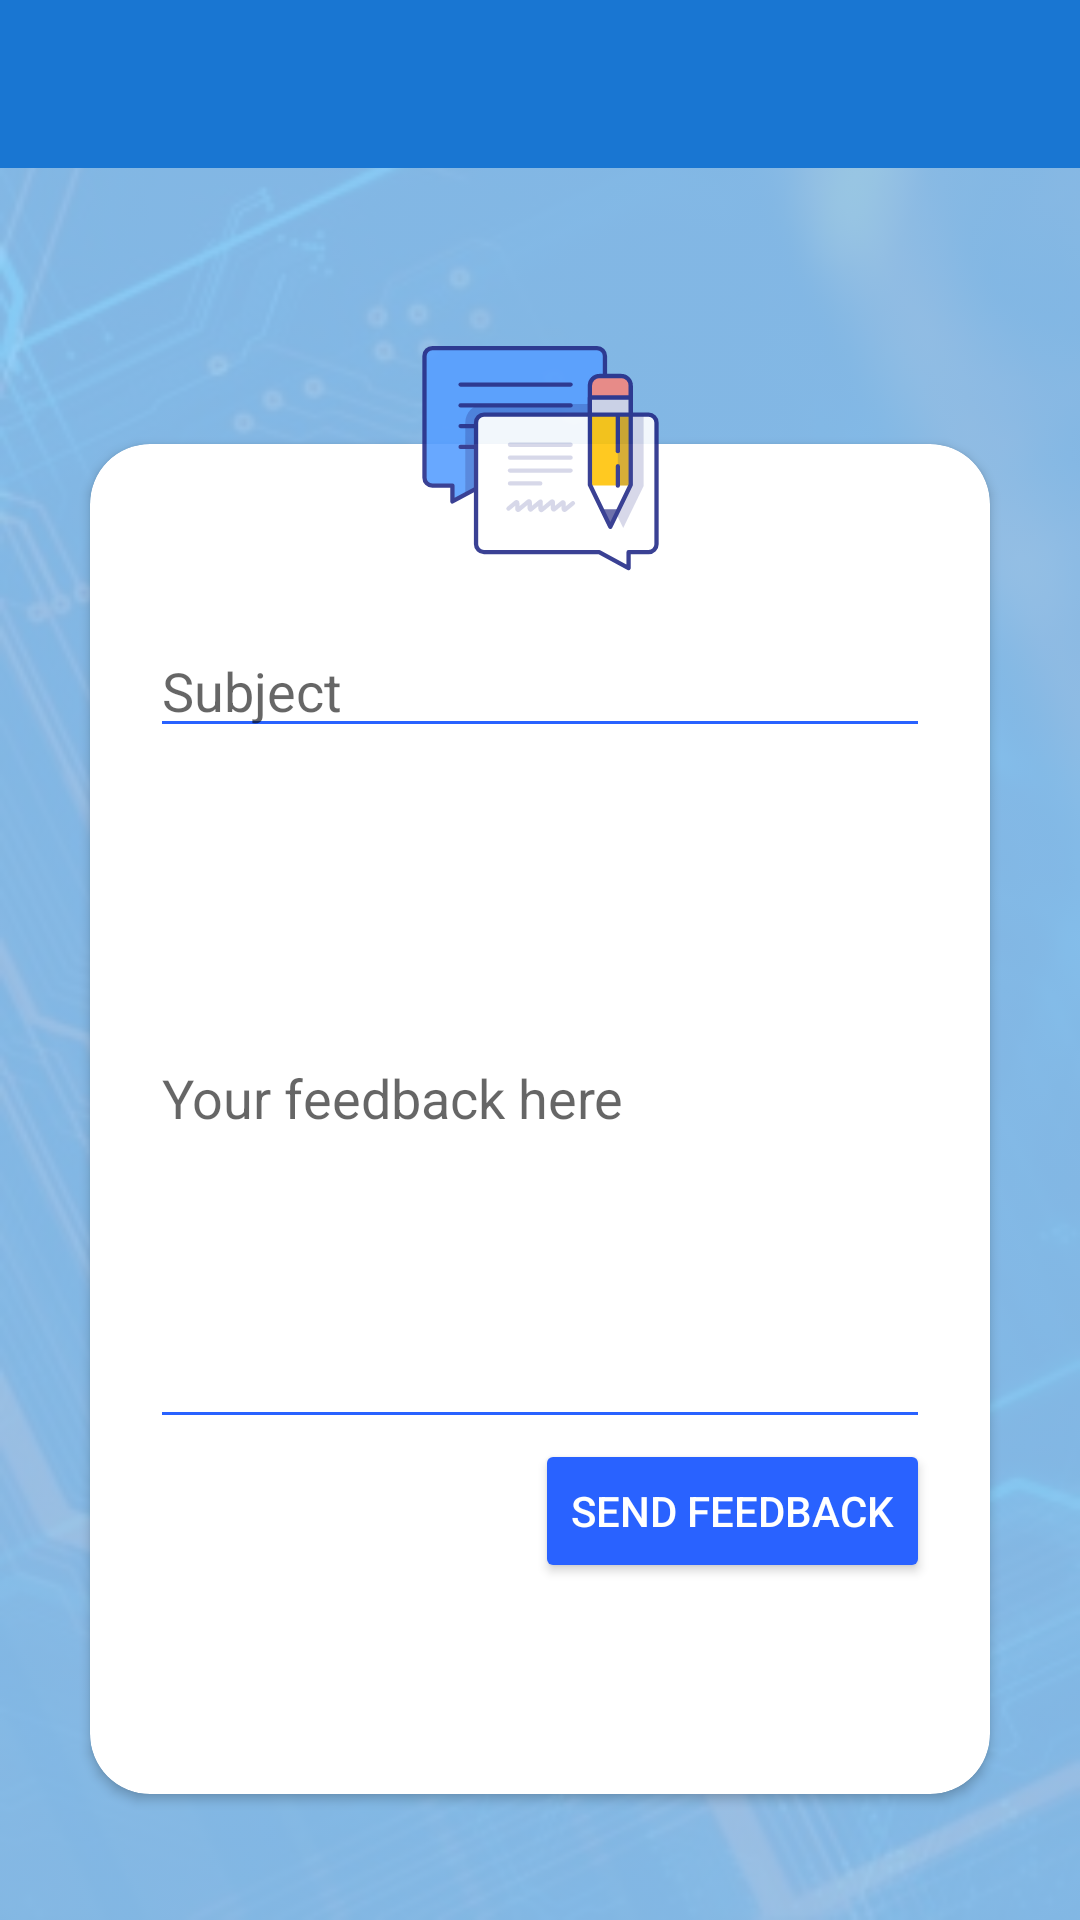

Here is an Android app screen rendered from its layout file. Give the layout XML and the strings, colors and styles it references.
<!-- AndroidManifest.xml: application theme AppTheme -->
<!-- res/layout/activity_feedback.xml -->
<?xml version="1.0" encoding="utf-8"?>
<RelativeLayout xmlns:android="http://schemas.android.com/apk/res/android"
    xmlns:app="http://schemas.android.com/apk/res-auto"
    xmlns:tools="http://schemas.android.com/tools"
    android:layout_width="match_parent"
    android:layout_height="match_parent"
    android:background="@drawable/cari_background_image"
    android:backgroundTint="@color/blue_200_overlay"
    android:backgroundTintMode="src_over"
    tools:context=".FeedbackActivity">
    
    <com.google.android.material.appbar.AppBarLayout
        android:id="@+id/app_bar_layout"
        android:layout_width="match_parent"
        android:layout_height="wrap_content"
        android:fitsSystemWindows="true"
        android:theme="@style/ThemeOverlay.AppCompat.Dark.ActionBar">

        <androidx.appcompat.widget.Toolbar
            android:id="@+id/toolbar"
            android:layout_width="match_parent"
            android:layout_height="?attr/actionBarSize"
            android:background="?attr/colorPrimary"
            android:theme="@style/ThemeOverlay.AppCompat.Dark.ActionBar"
            app:contentInsetStartWithNavigation="0dp"
            app:popupTheme="@style/ThemeOverlay.AppCompat.Light" />

    </com.google.android.material.appbar.AppBarLayout>

    <RelativeLayout
        android:layout_width="match_parent"
        android:layout_height="match_parent"
        android:layout_below="@id/app_bar_layout"
        android:layout_marginTop="50dp">

        <ImageView
            android:layout_width="100dp"
            android:layout_height="100dp"
            android:layout_above="@id/cari_card_view_create_user"
            android:layout_centerInParent="true"
            android:layout_marginBottom="-50dp"
            android:elevation="10dp"
            android:src="@drawable/feedback" />

        <androidx.cardview.widget.CardView
            android:id="@+id/cari_card_view_create_user"
            android:layout_width="300dp"
            android:layout_height="450dp"
            android:layout_centerInParent="true"
            app:cardCornerRadius="20dp"
            app:cardElevation="2dp"
            app:contentPadding="20dp">

            <LinearLayout
                android:layout_width="match_parent"
                android:layout_height="match_parent"
                android:layout_marginTop="40dp"
                android:orientation="vertical">

                <EditText
                    android:id="@+id/text_subject"
                    android:layout_width="match_parent"
                    android:layout_height="wrap_content"
                    android:backgroundTint="@color/blue_A700"
                    android:hint="Subject"
                    android:inputType="text"
                    android:textAppearance="@style/Base.TextAppearance.AppCompat.Medium" />

                <EditText
                    android:id="@+id/text_feedback"
                    android:layout_width="match_parent"
                    android:layout_height="wrap_content"
                    android:backgroundTint="@color/blue_A700"
                    android:hint="Your feedback here"
                    android:inputType="textMultiLine"
                    android:lines="10"
                    android:textAppearance="@style/Base.TextAppearance.AppCompat.Medium" />

                <Button
                    android:id="@+id/btn_send"
                    android:layout_width="wrap_content"
                    android:layout_height="wrap_content"
                    android:layout_gravity="end"
                    android:textColor="@android:color/white"
                    android:backgroundTint="@color/blue_A700"
                    android:text="Send FeedBack" />

            </LinearLayout>

        </androidx.cardview.widget.CardView>


    </RelativeLayout>


</RelativeLayout>
<!-- resources referenced by this layout -->
<resources>
  <color name="blue_200_overlay">#E690CAF9</color>
  <color name="blue_A700">#2962FF</color>
  <!-- drawable cari_background_image: jpg bitmap (drawable, 49537 bytes) -->
  <!-- drawable feedback: vector/xml drawable (drawable, 6064 chars, omitted) -->
  <style name="AppTheme" parent="Theme.AppCompat.Light.NoActionBar">
          
          <item name="colorPrimary">@color/colorPrimary</item>
          <item name="colorPrimaryDark">@color/colorPrimaryDark</item>
          <item name="colorAccent">@color/colorAccent</item>
      </style>
  <color name="colorPrimary">#1976D2</color>
  <color name="colorPrimaryDark">#1565C0</color>
  <color name="colorAccent">#FF4081</color>
</resources>
